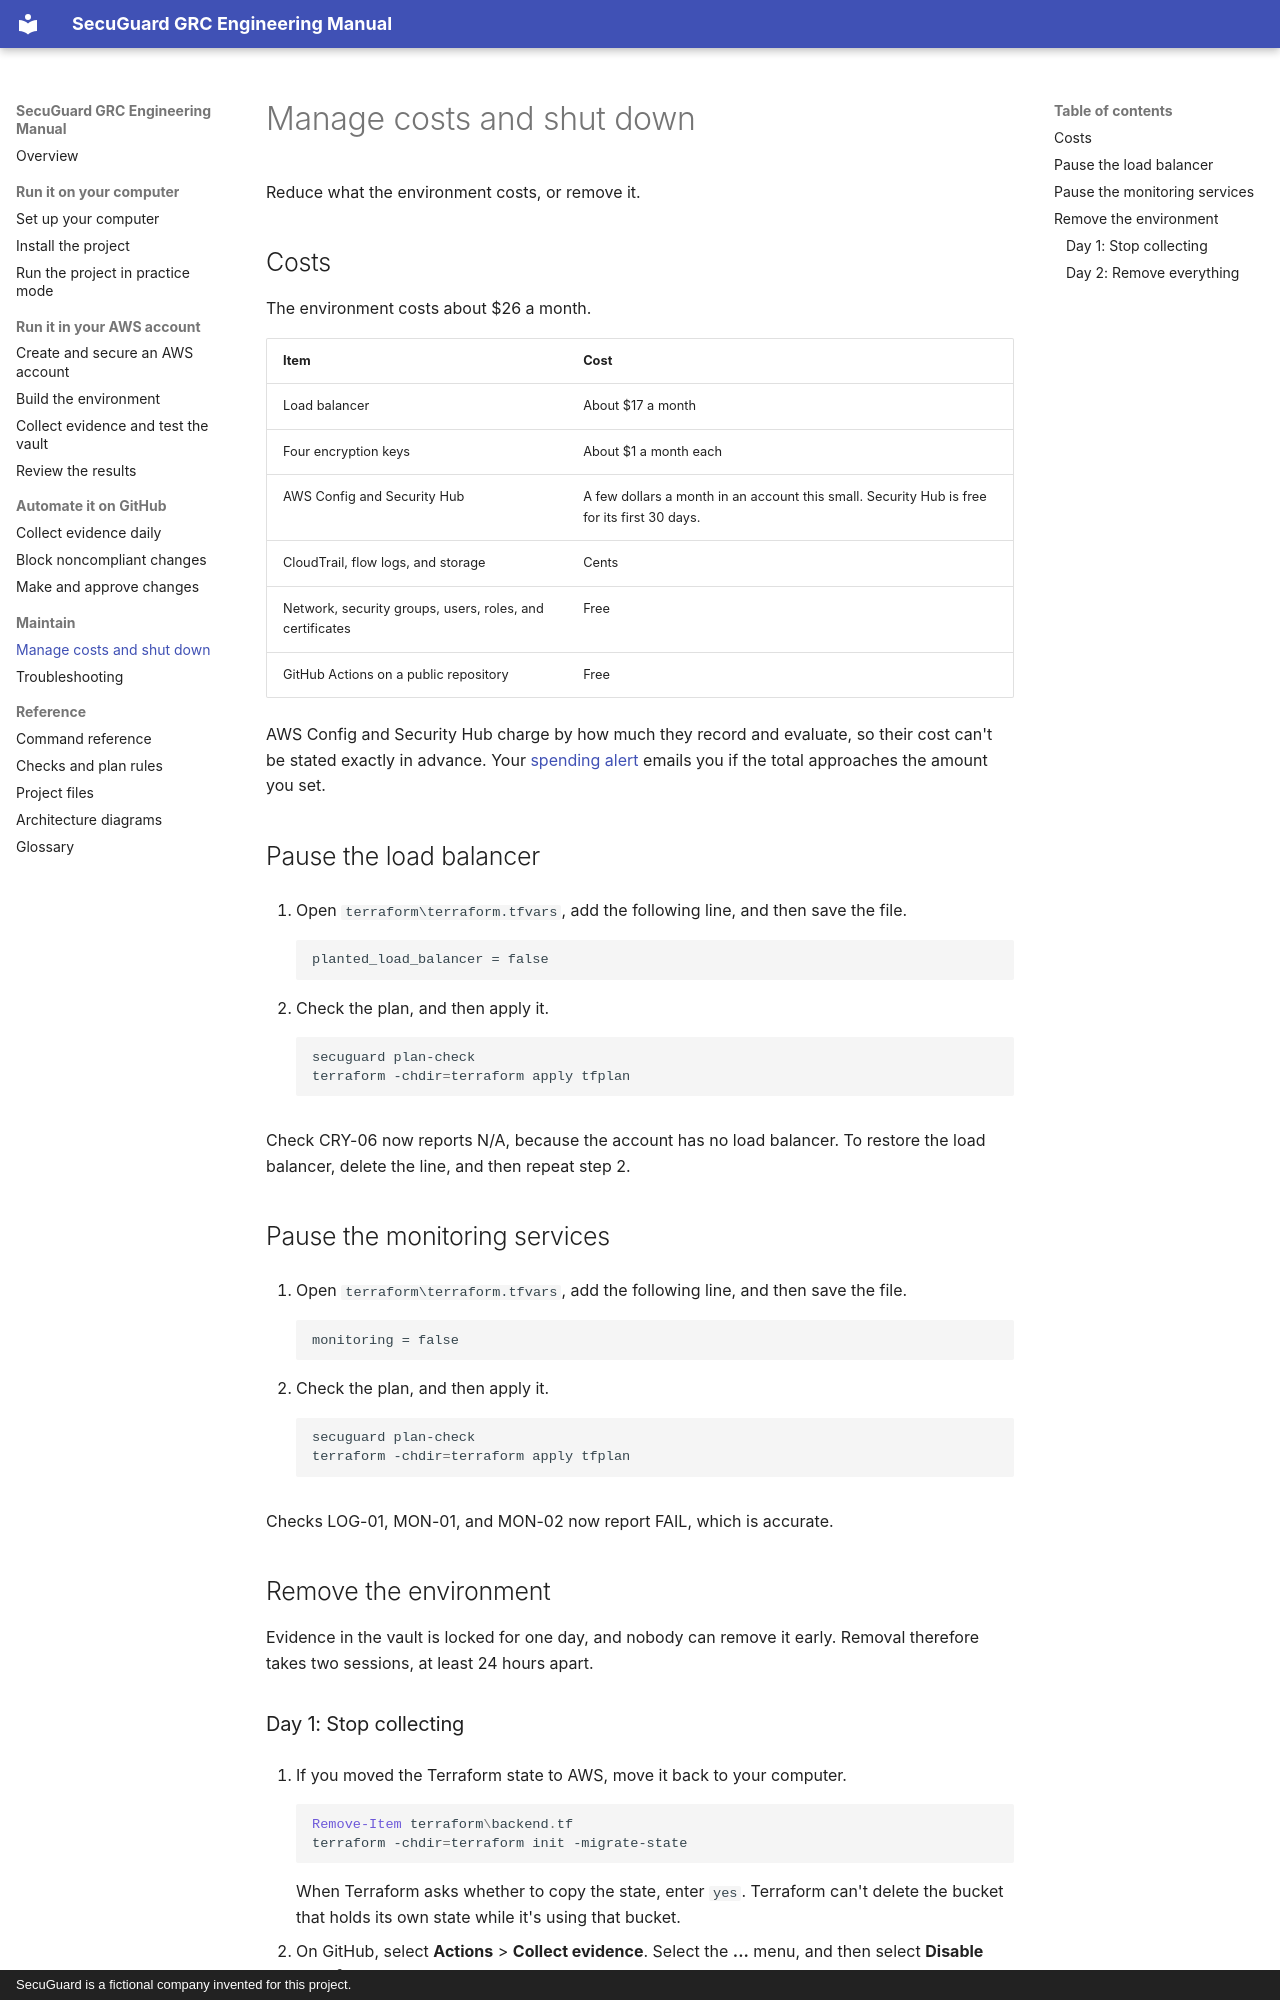

repository: andrewcampion0473/secuguard-grc-engineering · page: maintain/manage-costs/index.html · generator: mkdocs · copyright: SecuGuard is a fictional company invented for this project.

# Manage costs and shut down

Reduce what the environment costs, or remove it.

## Costs

The environment costs about $26 a month.

| Item | Cost |
|---|---|
| Load balancer | About $17 a month |
| Four encryption keys | About $1 a month each |
| AWS Config and Security Hub | A few dollars a month in an account this small. Security Hub is free for its first 30 days. |
| CloudTrail, flow logs, and storage | Cents |
| Network, security groups, users, roles, and certificates | Free |
| GitHub Actions on a public repository | Free |

AWS Config and Security Hub charge by how much they record and evaluate, so their cost can't be stated exactly in advance. Your [spending alert](../run-in-aws/create-an-aws-account.md#set-a-spending-alert) emails you if the total approaches the amount you set.

## Pause the load balancer

1. Open `terraform\terraform.tfvars`, add the following line, and then save the file.

    ```text
    planted_load_balancer = false
    ```

2. Check the plan, and then apply it.

    ```powershell
    secuguard plan-check
    terraform -chdir=terraform apply tfplan
    ```

Check CRY-06 now reports N/A, because the account has no load balancer. To restore the load balancer, delete the line, and then repeat step 2.

## Pause the monitoring services

1. Open `terraform\terraform.tfvars`, add the following line, and then save the file.

    ```text
    monitoring = false
    ```

2. Check the plan, and then apply it.

    ```powershell
    secuguard plan-check
    terraform -chdir=terraform apply tfplan
    ```

Checks LOG-01, MON-01, and MON-02 now report FAIL, which is accurate.

## Remove the environment

Evidence in the vault is locked for one day, and nobody can remove it early. Removal therefore takes two sessions, at least 24 hours apart.

### Day 1: Stop collecting

1. If you moved the Terraform state to AWS, move it back to your computer.

    ```powershell
    Remove-Item terraform\backend.tf
    terraform -chdir=terraform init -migrate-state
    ```

    When Terraform asks whether to copy the state, enter `yes`. Terraform can't delete the bucket that holds its own state while it's using that bucket.

2. On GitHub, select **Actions** > **Collect evidence**. Select the **...** menu, and then select **Disable workflow**.
3. Don't run `secuguard collect --upload` again.
